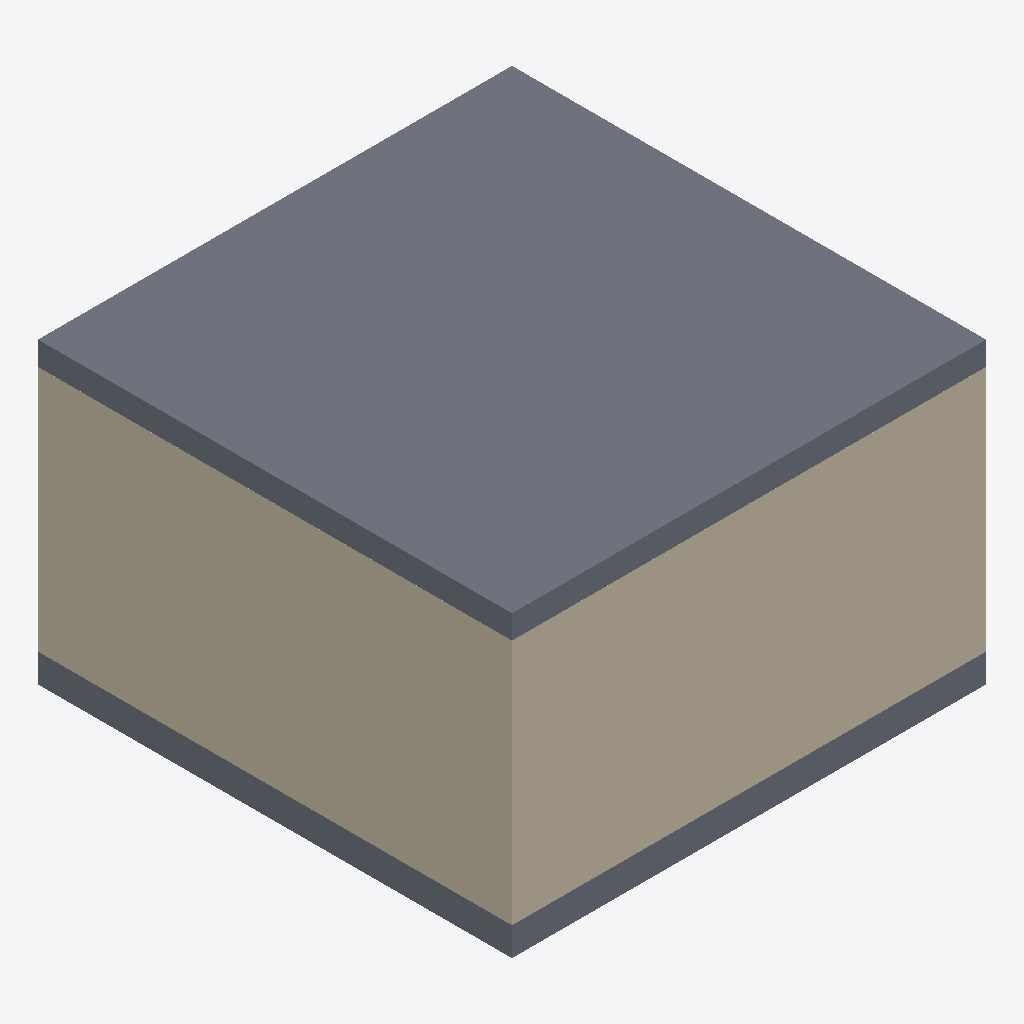
Isometric view of an IFC building model (IFC-SPF (STEP), schema IFC2X3, length unit metre), seen from the south-west, elements coloured by IFC class: 4 walls (beige), 2 slabs (grey).
Extent 5.0 m × 5.0 m × 3.1 m (x, y, z). Storeys (2): EG at 0.00 m; OG at 2.85 m. Elements (6): 4 IfcWall, 2 IfcSlab.

HEADER;
FILE_DESCRIPTION(('ViewDefinition [CoordinationView_V2.0, QuantityTakeOffAddOnView]','Option [Elements to export: Visible elements (on all stories)]','Option [Partial Structure Display: Entire Model]','Option [IFC Domain: All]','Option [Structural Function: All Elements]','Option [Convert Grid elements: On]','Option [Convert 2D symbols of Doors and Windows: Off]','[22 more]'),'2;1');
FILE_NAME('C:\\Users\\pasca\\OneDrive - Hochschule Luzern\\Programmieren\\DT_Projekt_HS24\\','2024-11-18T11:34:32',('Architect'),('Building Designer Office'),'DDS_IFC v3.0','IFC file generated by Graphisoft Archicad 27.0.0','The authorising person');
FILE_SCHEMA(('IFC2X3'));
ENDSEC;
DATA;
#1=IFCPROJECT('344O7vICcwH8qAEnwJDjSU',#2,'Projekt',$,$,$,$,(#3),#4);
#26=IFCSITE('20FpTZCqJy2vhVJYtjuIce',#2,'Gelände',$,$,#59,$,$,.ELEMENT.,(46,54,0,0),(8,15,0,0),473.0,$,$);
#97=IFCBUILDING('00tMo7QcxqWdIGvc4sMN2A',#2,'Gebäude',$,$,#96,$,$,.ELEMENT.,$,$,$);
#204=IFCBUILDINGSTOREY('3eYt9TfVT42ezAX4OpSOsQ',#2,'EG',$,$,#135,$,$,.ELEMENT.,0.0);
#206=IFCBUILDINGSTOREY('3NscPmsxv7yOs3PvwPDAMH',#2,'OG',$,$,#136,$,$,.ELEMENT.,2.85);
#122=IFCSLAB('16Bxc9PHn0IRBBVizaAusW',#2,'Decke-002',$,$,#194,#79,'462FB989-651C-4049-B2CB-7ECF642B8DA0',.NOTDEFINED.);
#113=IFCWALL('2$hSRcF_H1JAKTq1pCQdQH',#2,'Wand-001',$,$,#176,#73,'BFADC6E6-3FE4-414C-A51D-D01CCC6A7691');
#118=IFCWALL('0p$yufTMD7ygz1SkodEJ84',#2,'Wand-002',$,$,#187,#77,'33FFCE29-7563-47F2-AF41-72ECA7393204');
#102=IFCSLAB('1oi$s4FF9CJP2qbkAM00kx',#2,'Decke-001',$,$,#145,#64,'72B3FD84-3CF2-4C4D-90B4-96E296000BBB',.NOTDEFINED.);
#107=IFCWALL('2qyO1G87X6AQKui1MMcAso',#2,'Wand-001',$,$,#156,#69,'B4F18050-2078-4629-A538-B0159698ADB2');
#110=IFCWALL('3PlpY9sCLFOeJsBN0yhwz8',#2,'Wand-002',$,$,#167,#71,'D9BF3889-D8C5-4F62-84F6-2D703CAFAF48');
ENDSEC;
